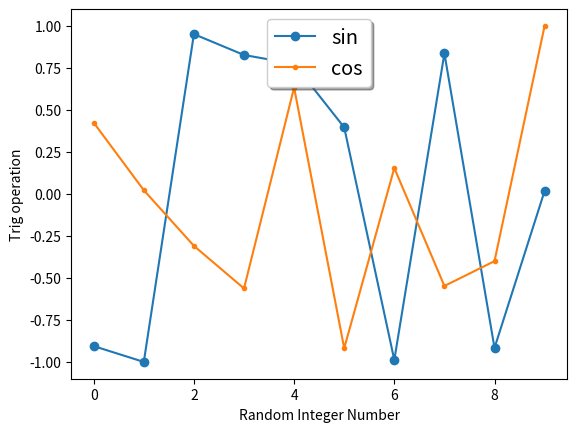

The matplotlib source for this figure:
# -*- coding: utf-8 -*-
"""
Spyder Editor

This is a temporary script file.
"""
import random#can I make a random number generator
import numpy#It should  be relatively easy to have python per
                #perform this without the package?
import matplotlib.pyplot as plt
rand2 = []
rand3 = []

#print(randList)
rand1 = random.randint(0,91)
#print(rand1)

for num in range(10):
    rand3 = random.randint(0,90)
    print(rand3)
    rand2.append(rand3)
    #print rand2

b = numpy.sin(rand2)
c = numpy.cos(rand2)  
print (b,c)

#Making plot magic

xAxis = numpy.arange(0,10,1)

fig, ax = plt.subplots()
#I don't know what fig does here
ax.plot(xAxis,b, 'o-', label='sin')
ax.plot(xAxis,c, '.-', label = 'cos')

plt.xlabel('Random Integer Number')
plt.ylabel('Trig operation')
legend = ax.legend(loc='upper center', shadow=True, fontsize = 'x-large')

#legend.get_fram().set_facecolor('00FFCC')

plt.show()

"""Informal Bibliography
look up the youtube tutorials
matplotlib.org specificall #matplotlib.pyplot.legend .subplot
"""

